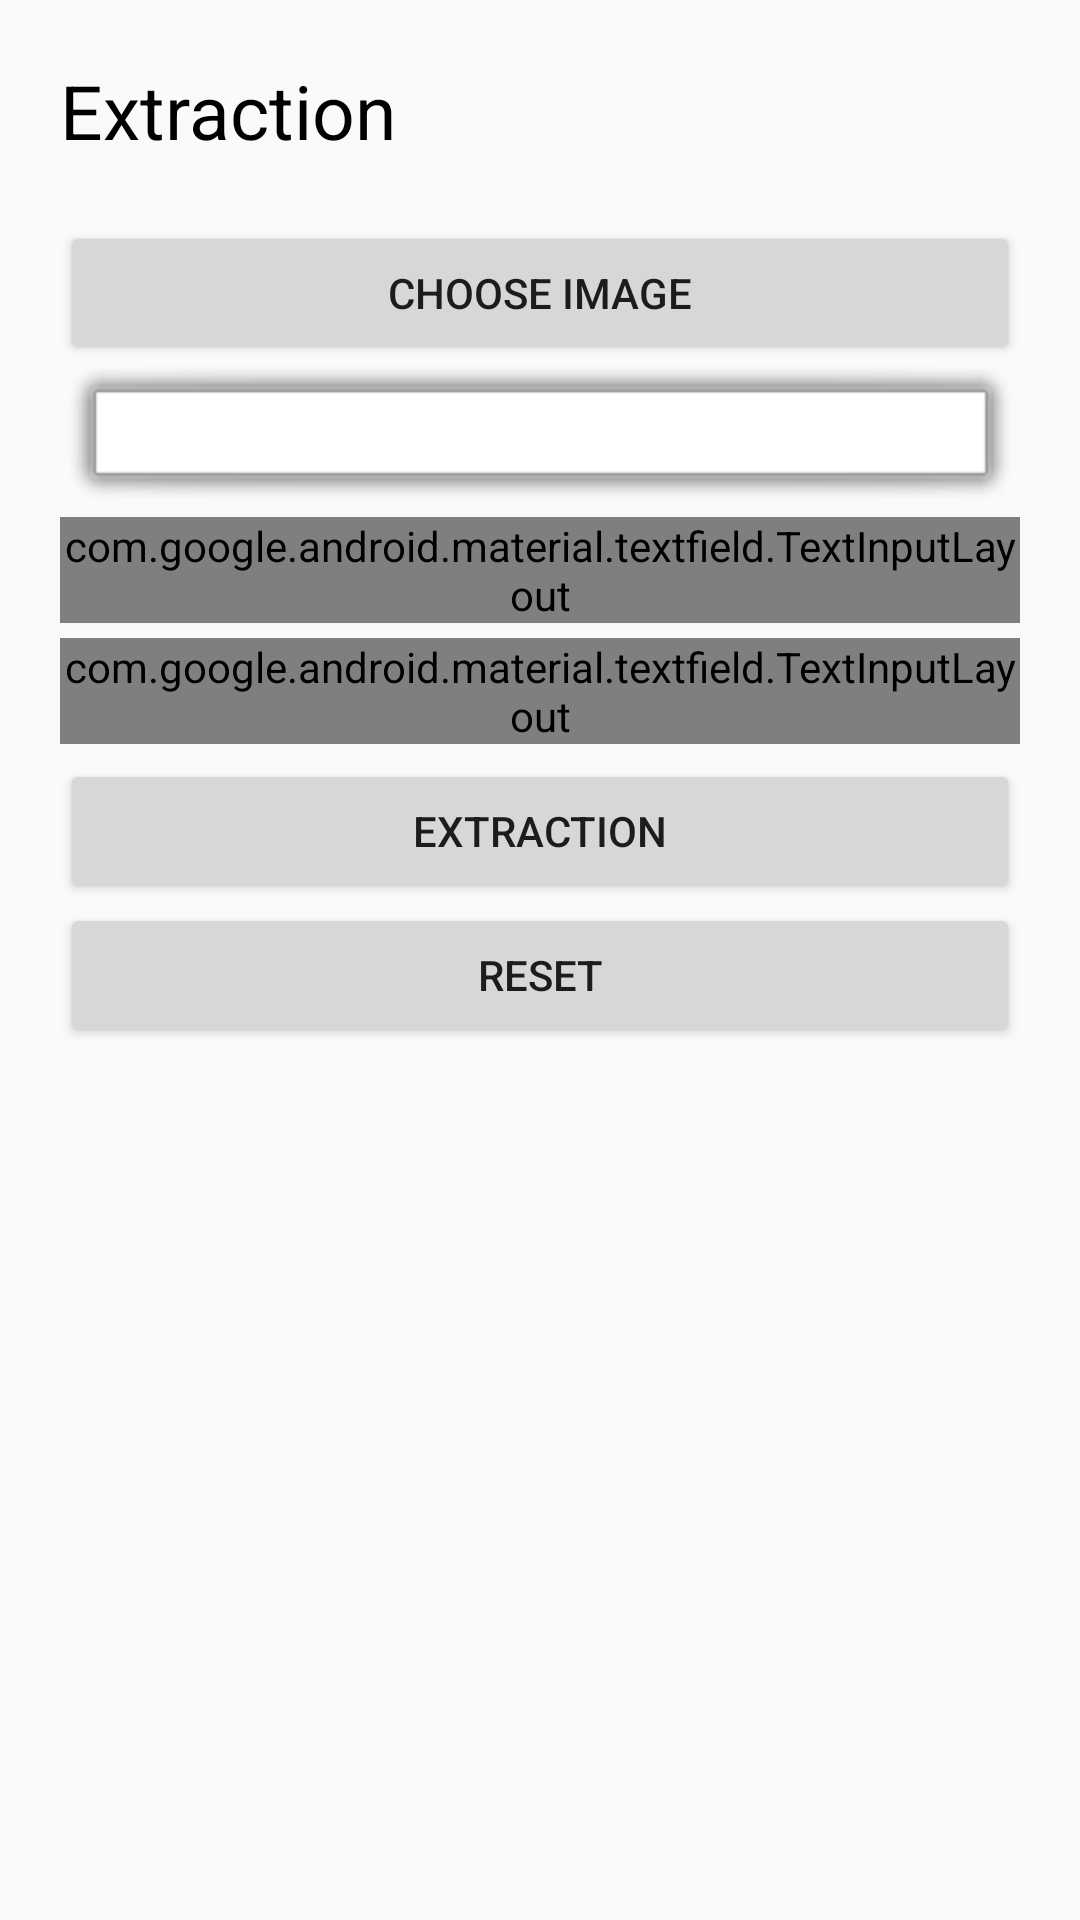

The Android layout XML behind this screen, and the referenced resources:
<!-- AndroidManifest.xml: application theme AppTheme -->
<!-- res/layout/activity_decoding.xml -->
<?xml version="1.0" encoding="utf-8"?>
<LinearLayout xmlns:android="http://schemas.android.com/apk/res/android"
    xmlns:app="http://schemas.android.com/apk/res-auto"
    xmlns:tools="http://schemas.android.com/tools"
    android:layout_width="match_parent"
    android:layout_height="match_parent"
    android:orientation="vertical"
    tools:context=".decoding">

    <ScrollView
        android:layout_width="fill_parent"
        android:layout_height="wrap_content">
    <LinearLayout
        android:layout_width="match_parent"
        android:layout_height="wrap_content"
        android:orientation="vertical"
        android:padding="20dp"
        app:layout_constraintTop_toBottomOf="@+id/textView"

        app:layout_constraintVertical_bias="0.245">

        <TextView
            android:id="@+id/textView"
            android:layout_width="match_parent"
            android:layout_height="wrap_content"
            android:text="Extraction"
            android:textColor="@color/black"
            android:textSize="25sp"
            android:layout_marginBottom="20dp"
             />

        <Button
            android:id="@+id/ChooseImage2"
            android:layout_width="match_parent"
            android:layout_height="wrap_content"
            android:clickable="true"
            android:elegantTextHeight="false"
            android:enabled="true"
            android:longClickable="false"
            android:text="CHOOSE IMAGE" />

        <ImageView
            android:id="@+id/ivImageDecode"
            android:layout_width="match_parent"
            android:layout_height="match_parent"
            android:layout_below="@+id/ChooseImage2"
            android:layout_alignParentStart="true"
            android:layout_alignParentLeft="true"
            android:background="@android:drawable/alert_light_frame" />

        <android.support.design.widget.TextInputLayout
            style="@style/Widget.MaterialComponents.TextInputLayout.OutlinedBox"
            android:layout_width="match_parent"
            android:layout_height="wrap_content"
            android:layout_marginBottom="5dp"
            android:hint="Key">

            <android.support.design.widget.TextInputEditText
                android:id="@+id/DecodeKey"
                android:layout_width="match_parent"
                android:layout_height="wrap_content"
                android:drawablePadding="12dp"
                android:inputType="textMultiLine"
                android:editable="false"
                android:autoText="false"
                android:longClickable="true"
                android:visibility="visible"
                android:singleLine="false"
                />
        </android.support.design.widget.TextInputLayout>

        <android.support.design.widget.TextInputLayout
            style="@style/Widget.MaterialComponents.TextInputLayout.OutlinedBox"
            android:layout_width="match_parent"
            android:layout_height="wrap_content"
            android:layout_marginBottom="5dp"
            android:hint="Isi pesan">

            <android.support.design.widget.TextInputEditText
                android:id="@+id/TextDecode"
                android:layout_width="match_parent"
                android:layout_height="wrap_content"
                android:drawablePadding="12dp"
                android:inputType="textMultiLine"
                android:editable="false"
                android:autoText="false"
                android:longClickable="true"
                android:visibility="visible"
                android:singleLine="false"
                />
        </android.support.design.widget.TextInputLayout>



        <Button
            android:layout_width="match_parent"
            android:layout_height="wrap_content"
            android:text="EXTRACTION"
            android:id="@+id/DecodeProcess"
            android:clickable="true"
            android:elegantTextHeight="false"
            android:enabled="true"
            android:longClickable="false" />


        <Button
            android:layout_width="match_parent"
            android:layout_height="wrap_content"
            android:text="Only Decode Stegano"
            android:id="@+id/DecodeSteganoOnly"
            android:clickable="true"
            android:elegantTextHeight="false"
            android:enabled="true"
            android:visibility="gone"
            android:longClickable="false" />
        <Button
            android:id="@+id/dreset"
            android:layout_width="match_parent"
            android:layout_height="wrap_content"
            android:clickable="true"
            android:elegantTextHeight="false"
            android:enabled="true"
            android:longClickable="false"
            android:text="Reset" />

    </LinearLayout>

    </ScrollView>
</LinearLayout>
<!-- resources referenced by this layout -->
<resources>
  <style name="AppTheme" parent="Theme.AppCompat.Light.DarkActionBar">
      
      <item name="colorPrimary">@color/purple_500</item>
      <item name="colorPrimaryDark">@color/purple_700</item>
      <item name="colorAccent">@color/teal_200</item>
  </style>
  <!-- not gathered from this repository: default colours our renderer supplied (Android Studio template values) -->
  <color name="purple_500">#FF6200EE</color>
  <color name="purple_700">#FF3700B3</color>
  <color name="teal_200">#FF03DAC5</color>
  <color name="black">#FF000000</color>
</resources>
